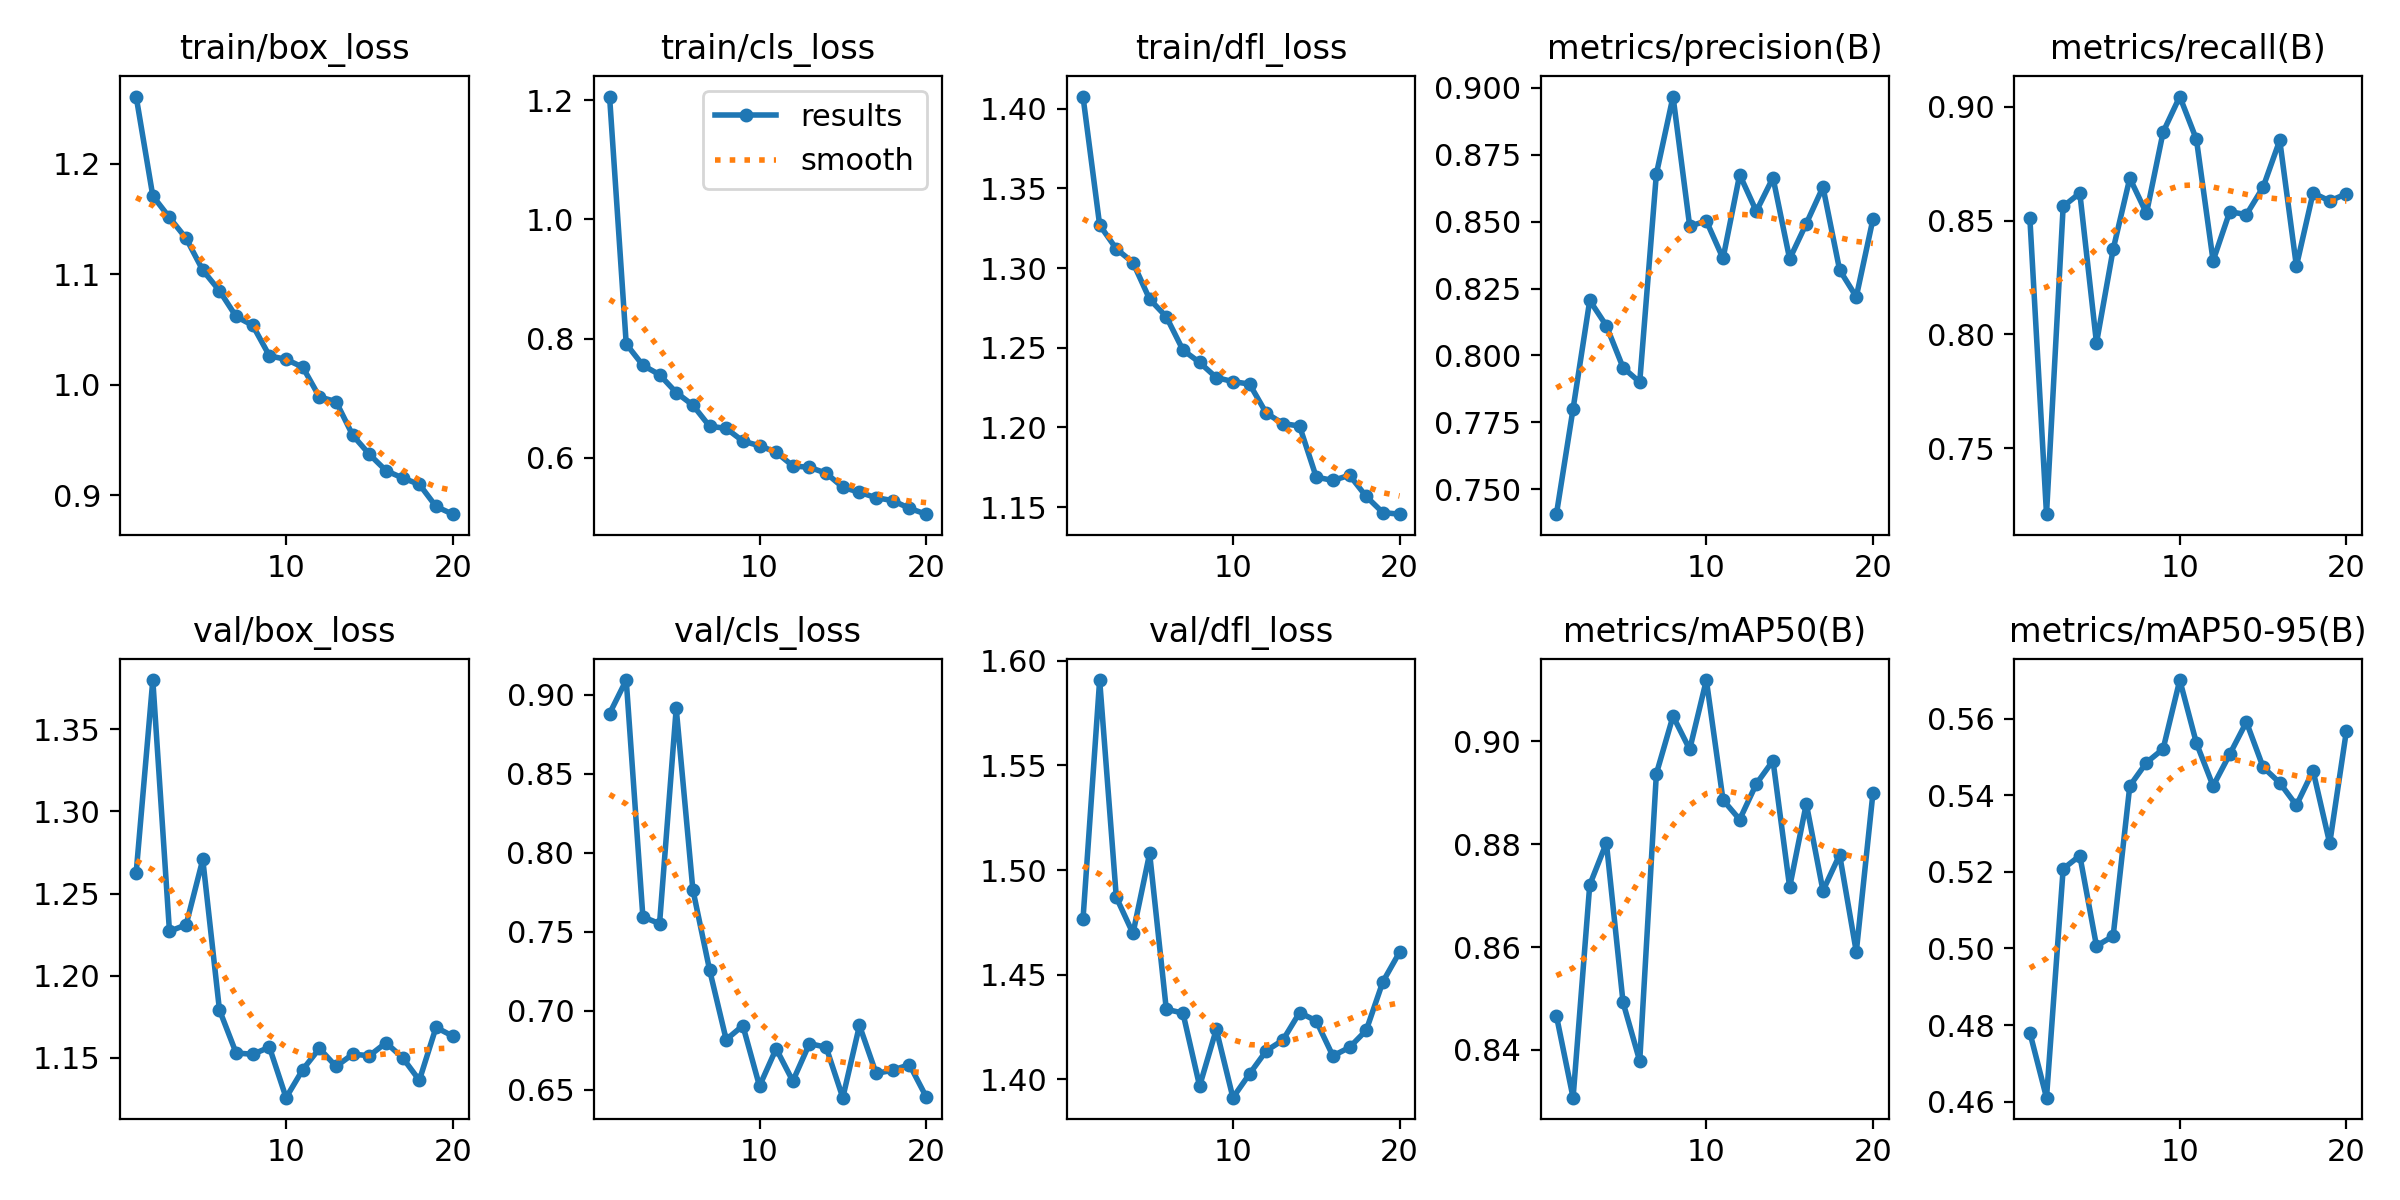

Data behind this chart, as committed beside it:
epoch, time, train/box_loss, train/cls_loss, train/dfl_loss, metrics/precision(B), metrics/recall(B), metrics/mAP50(B), metrics/mAP50-95(B), val/box_loss, val/cls_loss, val/dfl_loss, lr/pg0, lr/pg1, lr/pg2
1, 20.34, 1.261, 1.206, 1.408, 0.7407, 0.8511, 0.8466, 0.4781, 1.262, 0.888, 1.477, 0.0004724, 0.0004724, 0.0004724
2, 39.27, 1.171, 0.7912, 1.327, 0.7801, 0.7211, 0.8307, 0.4611, 1.38, 0.9092, 1.591, 0.0009174, 0.0009174, 0.0009174
3, 57.68, 1.151, 0.7554, 1.312, 0.8206, 0.8562, 0.8721, 0.5208, 1.227, 0.7595, 1.487, 0.001331, 0.001331, 0.001331
4, 76.1, 1.132, 0.7397, 1.303, 0.8111, 0.8621, 0.8802, 0.5242, 1.231, 0.7551, 1.47, 0.001288, 0.001288, 0.001288
5, 94.52, 1.104, 0.7098, 1.28, 0.7955, 0.7962, 0.8492, 0.5007, 1.271, 0.8913, 1.508, 0.00124, 0.00124, 0.00124
6, 112.9, 1.085, 0.6886, 1.269, 0.79, 0.8373, 0.8378, 0.5032, 1.179, 0.7766, 1.433, 0.001193, 0.001193, 0.001193
7, 131.3, 1.062, 0.6533, 1.249, 0.8678, 0.8686, 0.8937, 0.5424, 1.153, 0.7261, 1.432, 0.001146, 0.001146, 0.001146
8, 149.6, 1.054, 0.6496, 1.241, 0.8967, 0.8532, 0.9049, 0.5485, 1.152, 0.6818, 1.397, 0.001099, 0.001099, 0.001099
9, 168.1, 1.026, 0.6283, 1.231, 0.8483, 0.8888, 0.8984, 0.5521, 1.156, 0.6907, 1.424, 0.001052, 0.001052, 0.001052
10, 186.6, 1.023, 0.6205, 1.229, 0.8502, 0.9044, 0.9119, 0.5701, 1.126, 0.6524, 1.391, 0.001005, 0.001005, 0.001005
11, 205.1, 1.016, 0.6097, 1.227, 0.8362, 0.8856, 0.8886, 0.5536, 1.143, 0.6761, 1.403, 0.0009574, 0.0009574, 0.0009574
12, 223.3, 0.9891, 0.5867, 1.209, 0.8675, 0.8323, 0.8848, 0.5424, 1.156, 0.6556, 1.414, 0.0009103, 0.0009103, 0.0009103
13, 242.6, 0.9848, 0.5843, 1.202, 0.8539, 0.8539, 0.8917, 0.5507, 1.145, 0.6793, 1.419, 0.0008631, 0.0008631, 0.0008631
14, 260.9, 0.9544, 0.5746, 1.201, 0.8664, 0.8526, 0.8962, 0.5591, 1.152, 0.677, 1.432, 0.000816, 0.000816, 0.000816
15, 279.2, 0.9372, 0.5509, 1.169, 0.836, 0.8646, 0.8716, 0.5473, 1.151, 0.6451, 1.428, 0.0007688, 0.0007688, 0.0007688
16, 297.7, 0.9224, 0.5424, 1.167, 0.8493, 0.8852, 0.8879, 0.5432, 1.159, 0.6908, 1.411, 0.0007216, 0.0007216, 0.0007216
17, 316.1, 0.9157, 0.5334, 1.17, 0.8629, 0.83, 0.8709, 0.5374, 1.15, 0.6605, 1.415, 0.0006745, 0.0006745, 0.0006745
18, 334.3, 0.91, 0.5285, 1.157, 0.8319, 0.8621, 0.8779, 0.5464, 1.136, 0.6625, 1.423, 0.0006273, 0.0006273, 0.0006273
19, 352.5, 0.89, 0.5156, 1.147, 0.8219, 0.8586, 0.8591, 0.5274, 1.168, 0.666, 1.447, 0.0005802, 0.0005802, 0.0005802
20, 370.8, 0.8831, 0.5058, 1.146, 0.8509, 0.8617, 0.8899, 0.5568, 1.163, 0.6458, 1.461, 0.000533, 0.000533, 0.000533
